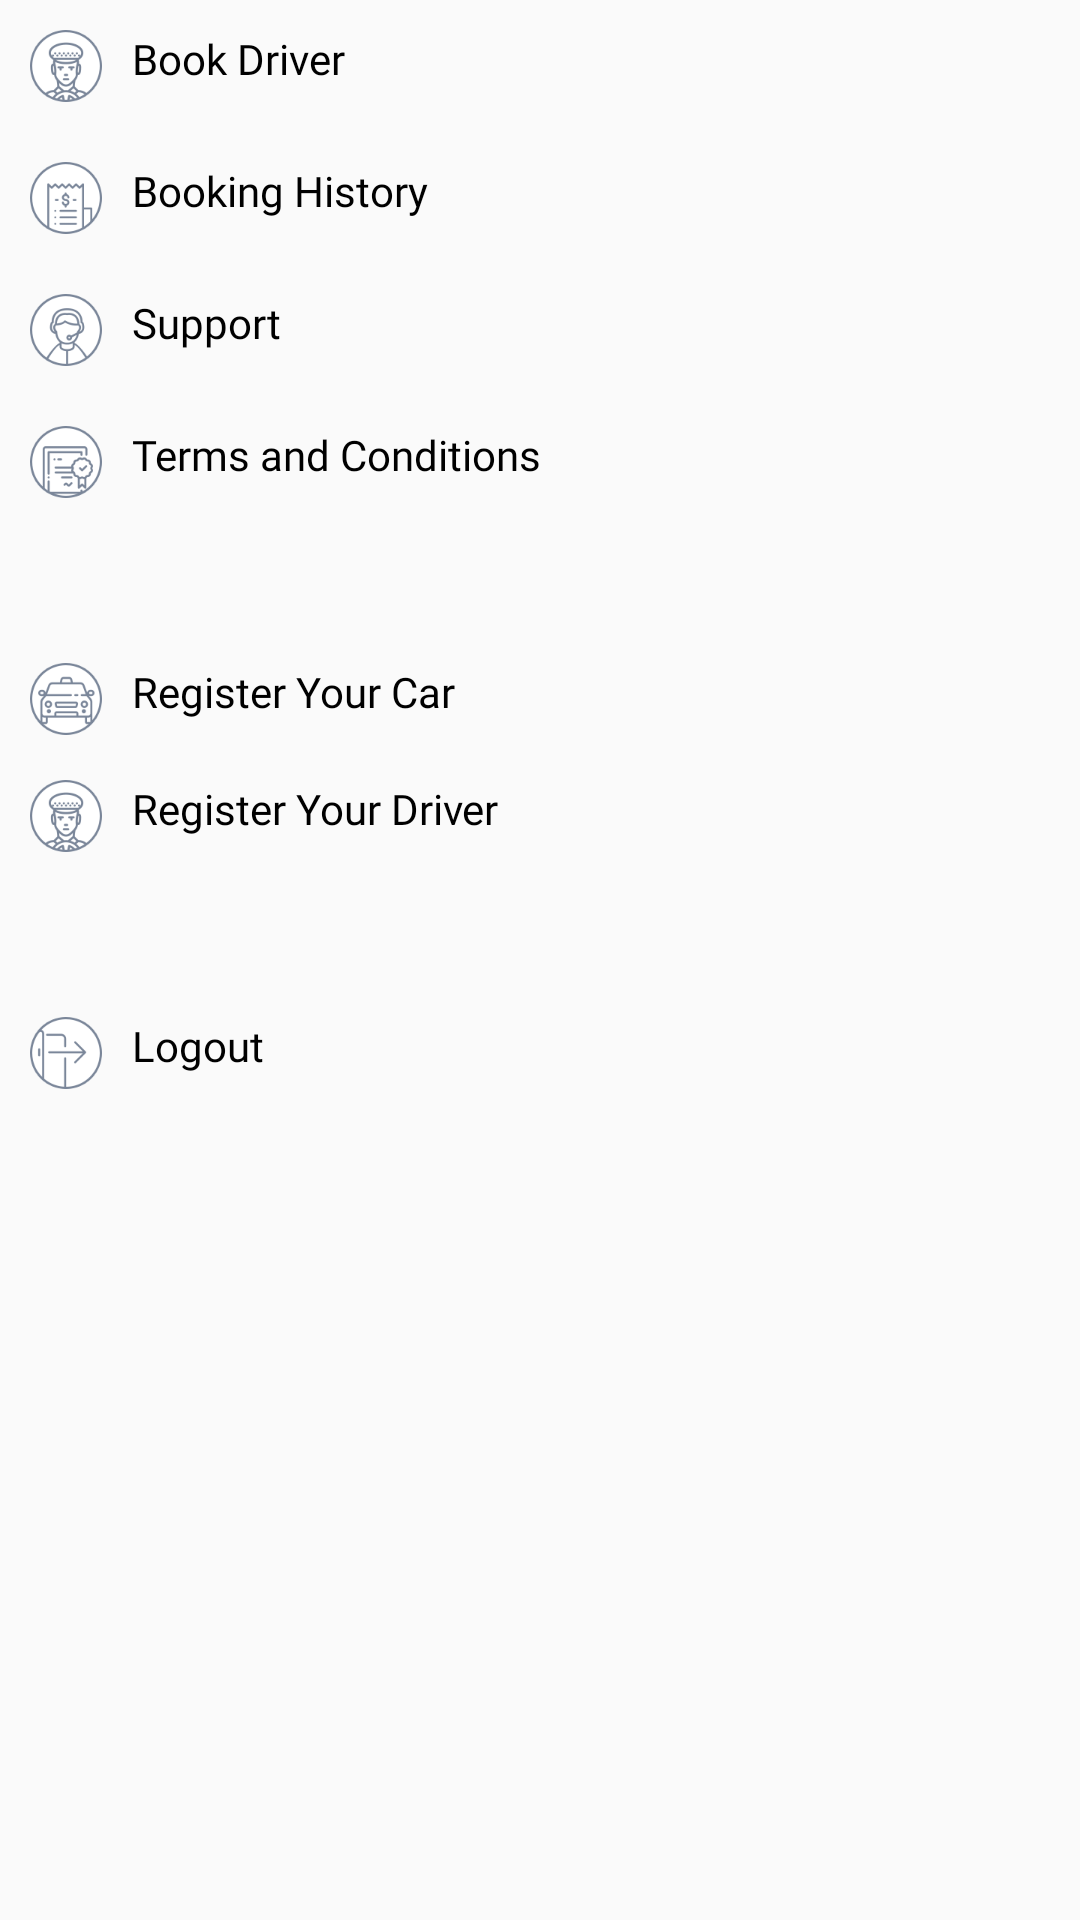

Produce the Android XML layout that renders to this screen, including the resource entries it uses.
<!-- AndroidManifest.xml: application theme AppTheme -->
<!-- res/layout/nav_body.xml -->
<?xml version="1.0" encoding="utf-8"?>
<LinearLayout xmlns:android="http://schemas.android.com/apk/res/android"
              android:layout_width="match_parent"
              android:layout_height="match_parent"
              android:orientation="vertical">

    <androidx.appcompat.widget.AppCompatTextView
            android:id="@+id/tvBookDriver"
            android:layout_width="match_parent"
            android:layout_height="wrap_content"
            android:layout_margin="5dp"
            android:drawableStart="@drawable/book_driver"
            android:drawablePadding="10dp"
            android:textColor="@android:color/black"
            android:fontFamily="@font/opensans_regular"
            android:padding="5dp"
            android:text="Book Driver"/>

    <androidx.appcompat.widget.AppCompatTextView
            android:id="@+id/tvBookingHistory"
            android:layout_width="match_parent"
            android:layout_height="wrap_content"
            android:layout_margin="5dp"
            android:drawableStart="@drawable/booking_history"
            android:drawablePadding="10dp"
            android:textColor="@android:color/black"
            android:fontFamily="@font/opensans_regular"
            android:padding="5dp"
            android:text="Booking History"/>

    <androidx.appcompat.widget.AppCompatTextView
            android:id="@+id/tvSupport"
            android:layout_width="match_parent"
            android:textColor="@android:color/black"
            android:layout_height="wrap_content"
            android:layout_margin="5dp"
            android:drawableStart="@drawable/support"
            android:drawablePadding="10dp"
            android:fontFamily="@font/opensans_regular"
            android:padding="5dp"
            android:text="Support"/>

    <androidx.appcompat.widget.AppCompatTextView
            android:id="@+id/tvTermsAndConditions"
            android:layout_width="match_parent"
            android:layout_height="wrap_content"
            android:layout_margin="5dp"
            android:textColor="@android:color/black"
            android:drawableStart="@drawable/terms_conditions"
            android:drawablePadding="10dp"
            android:fontFamily="@font/opensans_regular"
            android:padding="5dp"
            android:text="Terms and Conditions"/>

    <androidx.appcompat.widget.AppCompatTextView
            android:id="@+id/tvRegisterCar"
            android:layout_width="match_parent"
            android:layout_height="wrap_content"
            android:layout_marginStart="5dp"
            android:layout_marginEnd="5dp"
            android:layout_marginTop="40dp"
            android:textColor="@android:color/black"
            android:drawableStart="@drawable/register_your_car"
            android:drawablePadding="10dp"
            android:fontFamily="@font/opensans_regular"
            android:padding="5dp"
            android:text="Register Your Car"/>

    <androidx.appcompat.widget.AppCompatTextView
            android:id="@+id/tvRegisterDriver"
            android:layout_width="match_parent"
            android:layout_height="wrap_content"
            android:textColor="@android:color/black"
            android:layout_margin="5dp"
            android:drawableStart="@drawable/register_your_driver"
            android:drawablePadding="10dp"
            android:fontFamily="@font/opensans_regular"
            android:padding="5dp"
            android:text="Register Your Driver"/>

    <androidx.appcompat.widget.AppCompatTextView
            android:id="@+id/tvLogOut"
            android:layout_width="match_parent"
            android:layout_height="wrap_content"
            android:layout_marginStart="5dp"
            android:layout_marginEnd="5dp"
            android:layout_gravity="bottom"
            android:textColor="@android:color/black"
            android:layout_marginTop="40dp"
            android:drawableStart="@drawable/logout"
            android:drawablePadding="10dp"
            android:fontFamily="@font/opensans_regular"
            android:padding="5dp"
            android:text="Logout"/>
</LinearLayout>
<!-- resources referenced by this layout -->
<resources>
  <!-- drawable book_driver: png bitmap (drawable-xxxhdpi, 7928 bytes) -->
  <!-- drawable booking_history: png bitmap (drawable-xxxhdpi, 5640 bytes) -->
  <!-- drawable logout: png bitmap (drawable-xxxhdpi, 4554 bytes) -->
  <!-- drawable register_your_car: png bitmap (drawable-xxxhdpi, 6336 bytes) -->
  <!-- drawable register_your_driver: png bitmap (drawable-xxxhdpi, 7968 bytes) -->
  <!-- drawable support: png bitmap (drawable-xxxhdpi, 7438 bytes) -->
  <!-- drawable terms_conditions: png bitmap (drawable-xxxhdpi, 5982 bytes) -->
  <style name="AppTheme" parent="Theme.AppCompat.Light.DarkActionBar">
          
          <item name="colorPrimary">@color/colorPrimary</item>
          <item name="colorPrimaryDark">@color/colorPrimaryDark</item>
          <item name="colorAccent">@color/colorAccent</item>
      </style>
  <color name="colorPrimary">#008577</color>
  <color name="colorPrimaryDark">#00574B</color>
  <color name="colorAccent">#D81B60</color>
</resources>
